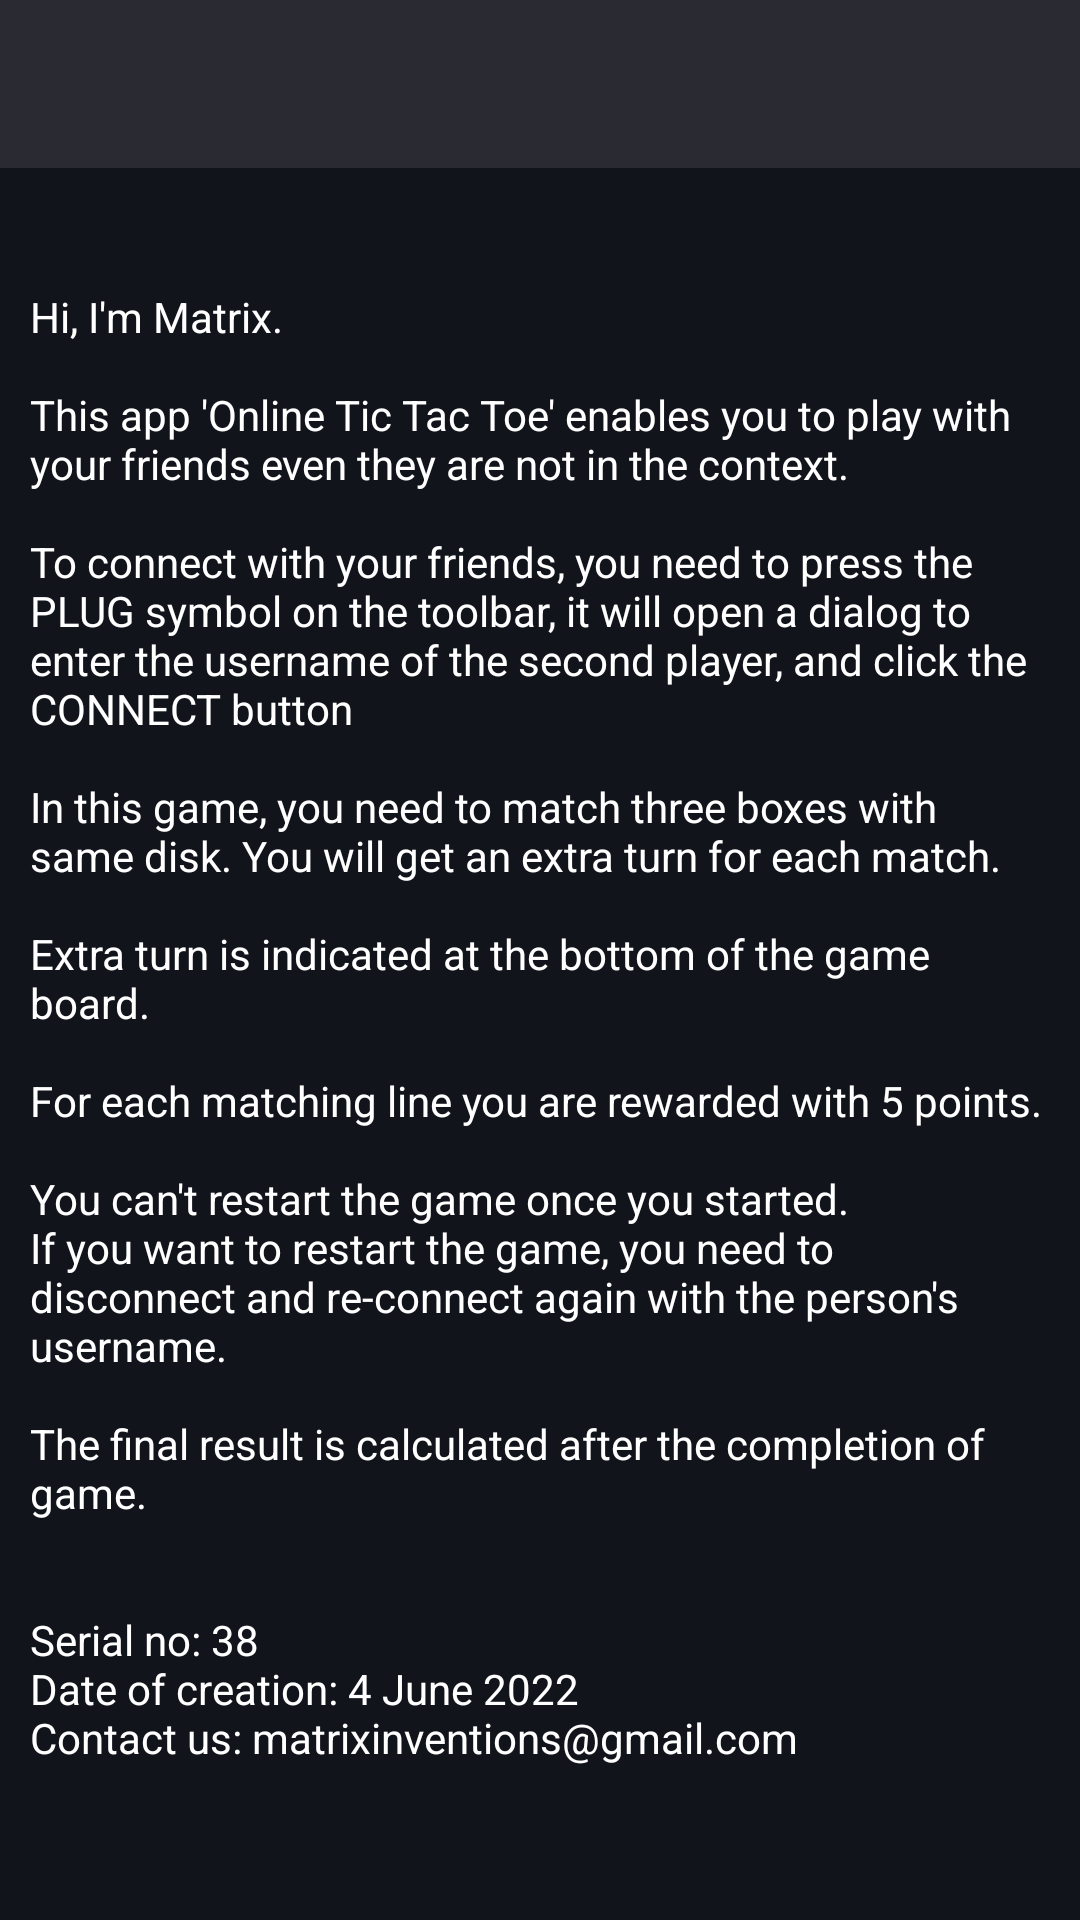

Layout XML and referenced resources for this Android screen:
<!-- AndroidManifest.xml: application theme Theme.OnlineTicTacToe2 -->
<!-- res/layout/activity_about.xml -->
<?xml version="1.0" encoding="utf-8"?>
<androidx.constraintlayout.widget.ConstraintLayout xmlns:android="http://schemas.android.com/apk/res/android"
    xmlns:app="http://schemas.android.com/apk/res-auto"
    xmlns:tools="http://schemas.android.com/tools"
    android:layout_width="match_parent"
    android:layout_height="match_parent"
    android:background="#12141C"
    tools:context=".AboutActivity">

    <androidx.appcompat.widget.Toolbar
        android:id="@+id/aboutToolbar"
        android:layout_width="match_parent"
        android:layout_height="wrap_content"
        android:background="@color/toolbar_color"
        android:minHeight="?attr/actionBarSize"
        android:theme="?attr/actionBarTheme"
        app:layout_constraintEnd_toEndOf="parent"
        app:layout_constraintHorizontal_bias="0.5"
        app:layout_constraintStart_toStartOf="parent"
        app:layout_constraintTop_toTopOf="parent" />

    <ScrollView
        android:layout_width="match_parent"
        android:layout_height="0dp"
        app:layout_constraintBottom_toBottomOf="parent"
        app:layout_constraintEnd_toEndOf="parent"
        app:layout_constraintHorizontal_bias="0.5"
        app:layout_constraintStart_toStartOf="parent"
        app:layout_constraintTop_toBottomOf="@+id/aboutToolbar">

        <LinearLayout
            android:layout_width="match_parent"
            android:layout_height="wrap_content"
            android:orientation="vertical">

            <TextView
                android:id="@+id/textView5"
                android:layout_width="match_parent"
                android:layout_height="wrap_content"
                android:layout_gravity="center"
                android:layout_marginTop="30dp"
                android:padding="10dp"
                android:text="@string/about_app"
                android:textColor="@color/white" />
        </LinearLayout>
    </ScrollView>

</androidx.constraintlayout.widget.ConstraintLayout>
<!-- resources referenced by this layout -->
<resources>
  <color name="toolbar_color">#2A2A33</color>
  <color name="white">#FFFFFFFF</color>
  <string name="about_app">Hi, I\'m Matrix.\n\nThis app \'Online Tic Tac Toe\' enables you to play with your friends even they are not in the context.\n\nTo connect with your friends, you need to press the PLUG symbol on the toolbar, it will open a dialog to enter the username of the second player, and click the CONNECT button\n\nIn this game, you need to match three boxes with same disk. You will get an extra turn for each match.\n\nExtra turn is indicated at the bottom of the game board.\n\nFor each matching line you are rewarded with 5 points.\n\nYou can\'t restart the game once you started.\nIf you want to restart the game, you need to disconnect and re-connect again with the person\'s username.\n\nThe final result is calculated after the completion of game.\n\n\nSerial no: 38\nDate of creation: 4 June 2022\nContact us: matrixinventions@gmail.com</string>
  <style name="Theme.OnlineTicTacToe2" parent="Theme.MaterialComponents.DayNight.NoActionBar">
          
          <item name="colorPrimary">@color/purple_500</item>
          <item name="colorPrimaryVariant">@color/purple_700</item>
          <item name="colorOnPrimary">@color/white</item>
          
          <item name="colorSecondary">@color/teal_200</item>
          <item name="colorSecondaryVariant">@color/teal_700</item>
          <item name="colorOnSecondary">@color/black</item>
          
          <item name="android:statusBarColor">@color/status_bar_color</item>
  
          
      </style>
  <color name="purple_500">#FF6200EE</color>
  <color name="purple_700">#FF3700B3</color>
  <color name="teal_200">#FF03DAC5</color>
  <color name="teal_700">#FF018786</color>
  <color name="black">#FF000000</color>
  <color name="status_bar_color">#0A0A0A</color>
</resources>
